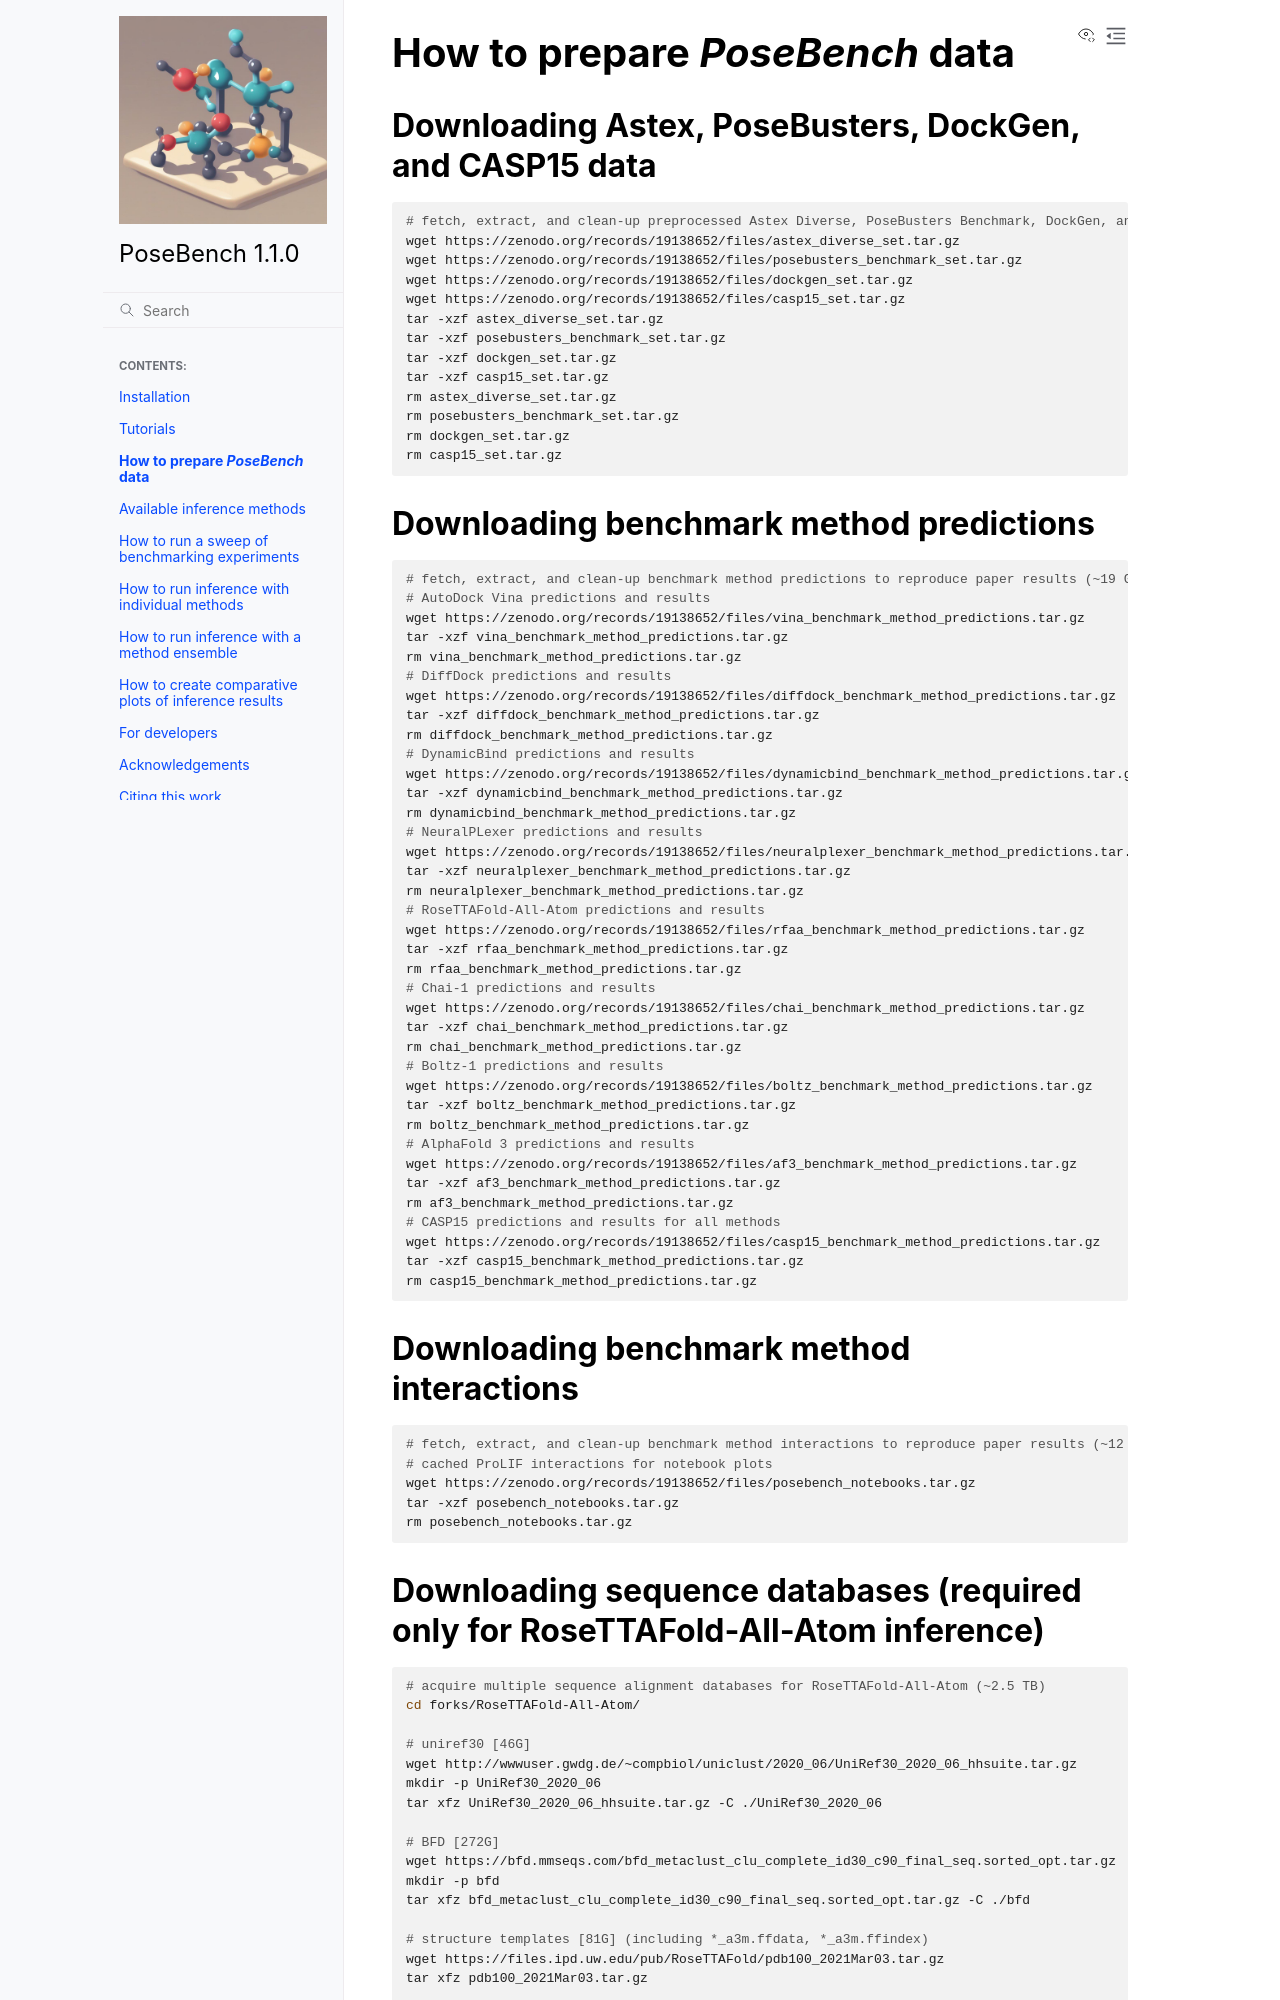

repository: BioinfoMachineLearning/PoseBench · page: data_preparation.html · generator: sphinx

How to prepare `PoseBench` data
================

.. mdinclude:: ../../README.md
    :start-line: 210
    :end-line: 362

.. note::
    The preprocessed Astex Diverse, PoseBusters Benchmark, DockGen, and CASP15 data (available via Zenodo at https://doi.org/10.5281/zenodo.19138652) provide pre-holo-aligned protein structures predicted by AlphaFold 3 (and alternativ
